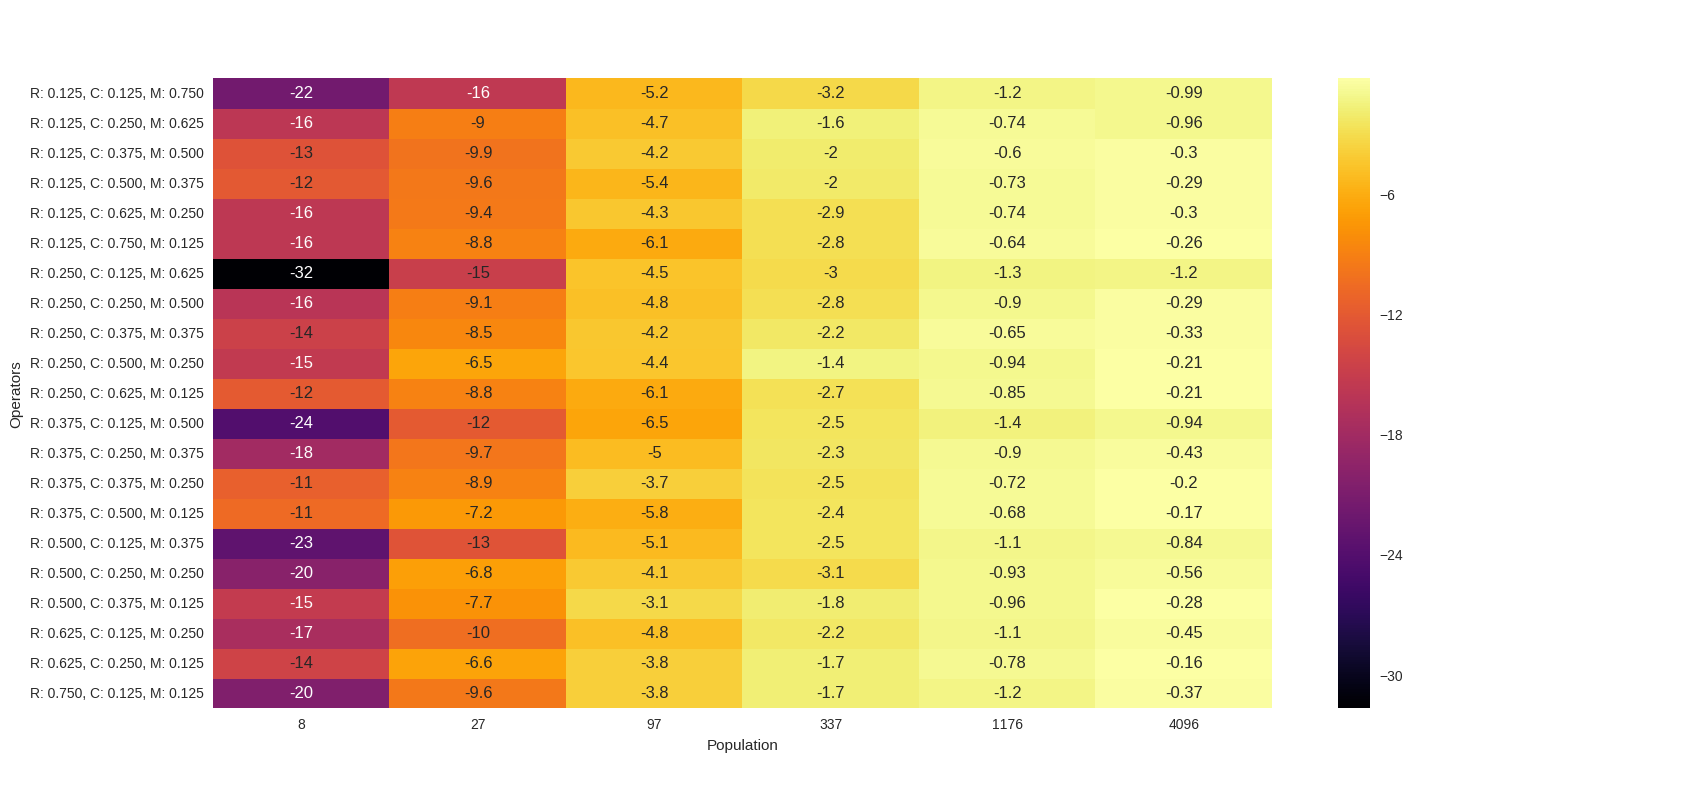

Source data for this figure (header and first rows):
Population, Operators, Fitness, FitnessStdDev
8, R: 0.125, C: 0.125, M: 0.750, -21.6, 12.07
8, R: 0.125, C: 0.250, M: 0.625, -15.88, 7.361
8, R: 0.125, C: 0.375, M: 0.500, -12.62, 6.192
8, R: 0.125, C: 0.500, M: 0.375, -11.98, 5.88
8, R: 0.125, C: 0.625, M: 0.250, -15.73, 8.171
8, R: 0.125, C: 0.750, M: 0.125, -15.71, 6.243
8, R: 0.250, C: 0.125, M: 0.625, -31.61, 14.31
8, R: 0.250, C: 0.250, M: 0.500, -16.12, 5.489
8, R: 0.250, C: 0.375, M: 0.375, -14.43, 6.896
8, R: 0.250, C: 0.500, M: 0.250, -15.34, 6.545
8, R: 0.250, C: 0.625, M: 0.125, -11.91, 5.037
8, R: 0.375, C: 0.125, M: 0.500, -24.02, 11.57
8, R: 0.375, C: 0.250, M: 0.375, -17.93, 7.27
8, R: 0.375, C: 0.375, M: 0.250, -11.45, 9.553
8, R: 0.375, C: 0.500, M: 0.125, -10.54, 3.258
8, R: 0.500, C: 0.125, M: 0.375, -23.02, 9.593
8, R: 0.500, C: 0.250, M: 0.250, -19.88, 10.91
8, R: 0.500, C: 0.375, M: 0.125, -15.18, 7.383
8, R: 0.625, C: 0.125, M: 0.250, -17.3, 6.293
8, R: 0.625, C: 0.250, M: 0.125, -14.23, 5.507
8, R: 0.750, C: 0.125, M: 0.125, -20.45, 8.314
27, R: 0.125, C: 0.125, M: 0.750, -15.55, 5.963
27, R: 0.125, C: 0.250, M: 0.625, -9.009, 5.512
27, R: 0.125, C: 0.375, M: 0.500, -9.941, 3.632
27, R: 0.125, C: 0.500, M: 0.375, -9.588, 5.718
27, R: 0.125, C: 0.625, M: 0.250, -9.379, 3.724
27, R: 0.125, C: 0.750, M: 0.125, -8.803, 4.332
27, R: 0.250, C: 0.125, M: 0.625, -14.67, 6.437
27, R: 0.250, C: 0.250, M: 0.500, -9.101, 4.84
27, R: 0.250, C: 0.375, M: 0.375, -8.499, 5.536
27, R: 0.250, C: 0.500, M: 0.250, -6.479, 4.172
27, R: 0.250, C: 0.625, M: 0.125, -8.821, 4.729
27, R: 0.375, C: 0.125, M: 0.500, -11.85, 6.571
27, R: 0.375, C: 0.250, M: 0.375, -9.682, 4.513
27, R: 0.375, C: 0.375, M: 0.250, -8.878, 4.128
27, R: 0.375, C: 0.500, M: 0.125, -7.245, 4.239
27, R: 0.500, C: 0.125, M: 0.375, -12.56, 7.209
27, R: 0.500, C: 0.250, M: 0.250, -6.808, 4.416
27, R: 0.500, C: 0.375, M: 0.125, -7.684, 2.996
27, R: 0.625, C: 0.125, M: 0.250, -10.25, 6.731
27, R: 0.625, C: 0.250, M: 0.125, -6.582, 3.624
27, R: 0.750, C: 0.125, M: 0.125, -9.563, 4.745
97, R: 0.125, C: 0.125, M: 0.750, -5.222, 3.335
97, R: 0.125, C: 0.250, M: 0.625, -4.74, 2.809
97, R: 0.125, C: 0.375, M: 0.500, -4.159, 1.804
97, R: 0.125, C: 0.500, M: 0.375, -5.382, 2.195
97, R: 0.125, C: 0.625, M: 0.250, -4.265, 2.012
97, R: 0.125, C: 0.750, M: 0.125, -6.072, 2.213
97, R: 0.250, C: 0.125, M: 0.625, -4.461, 3.388
97, R: 0.250, C: 0.250, M: 0.500, -4.797, 2.642
97, R: 0.250, C: 0.375, M: 0.375, -4.218, 2.887
97, R: 0.250, C: 0.500, M: 0.250, -4.368, 2.951
97, R: 0.250, C: 0.625, M: 0.125, -6.148, 4.064
97, R: 0.375, C: 0.125, M: 0.500, -6.506, 3.946
97, R: 0.375, C: 0.250, M: 0.375, -5.03, 2.9
97, R: 0.375, C: 0.375, M: 0.250, -3.737, 2.087
97, R: 0.375, C: 0.500, M: 0.125, -5.812, 3.284
97, R: 0.500, C: 0.125, M: 0.375, -5.137, 2.393
97, R: 0.500, C: 0.250, M: 0.250, -4.137, 2.422
97, R: 0.500, C: 0.375, M: 0.125, -3.14, 1.612
... 66 more rows
